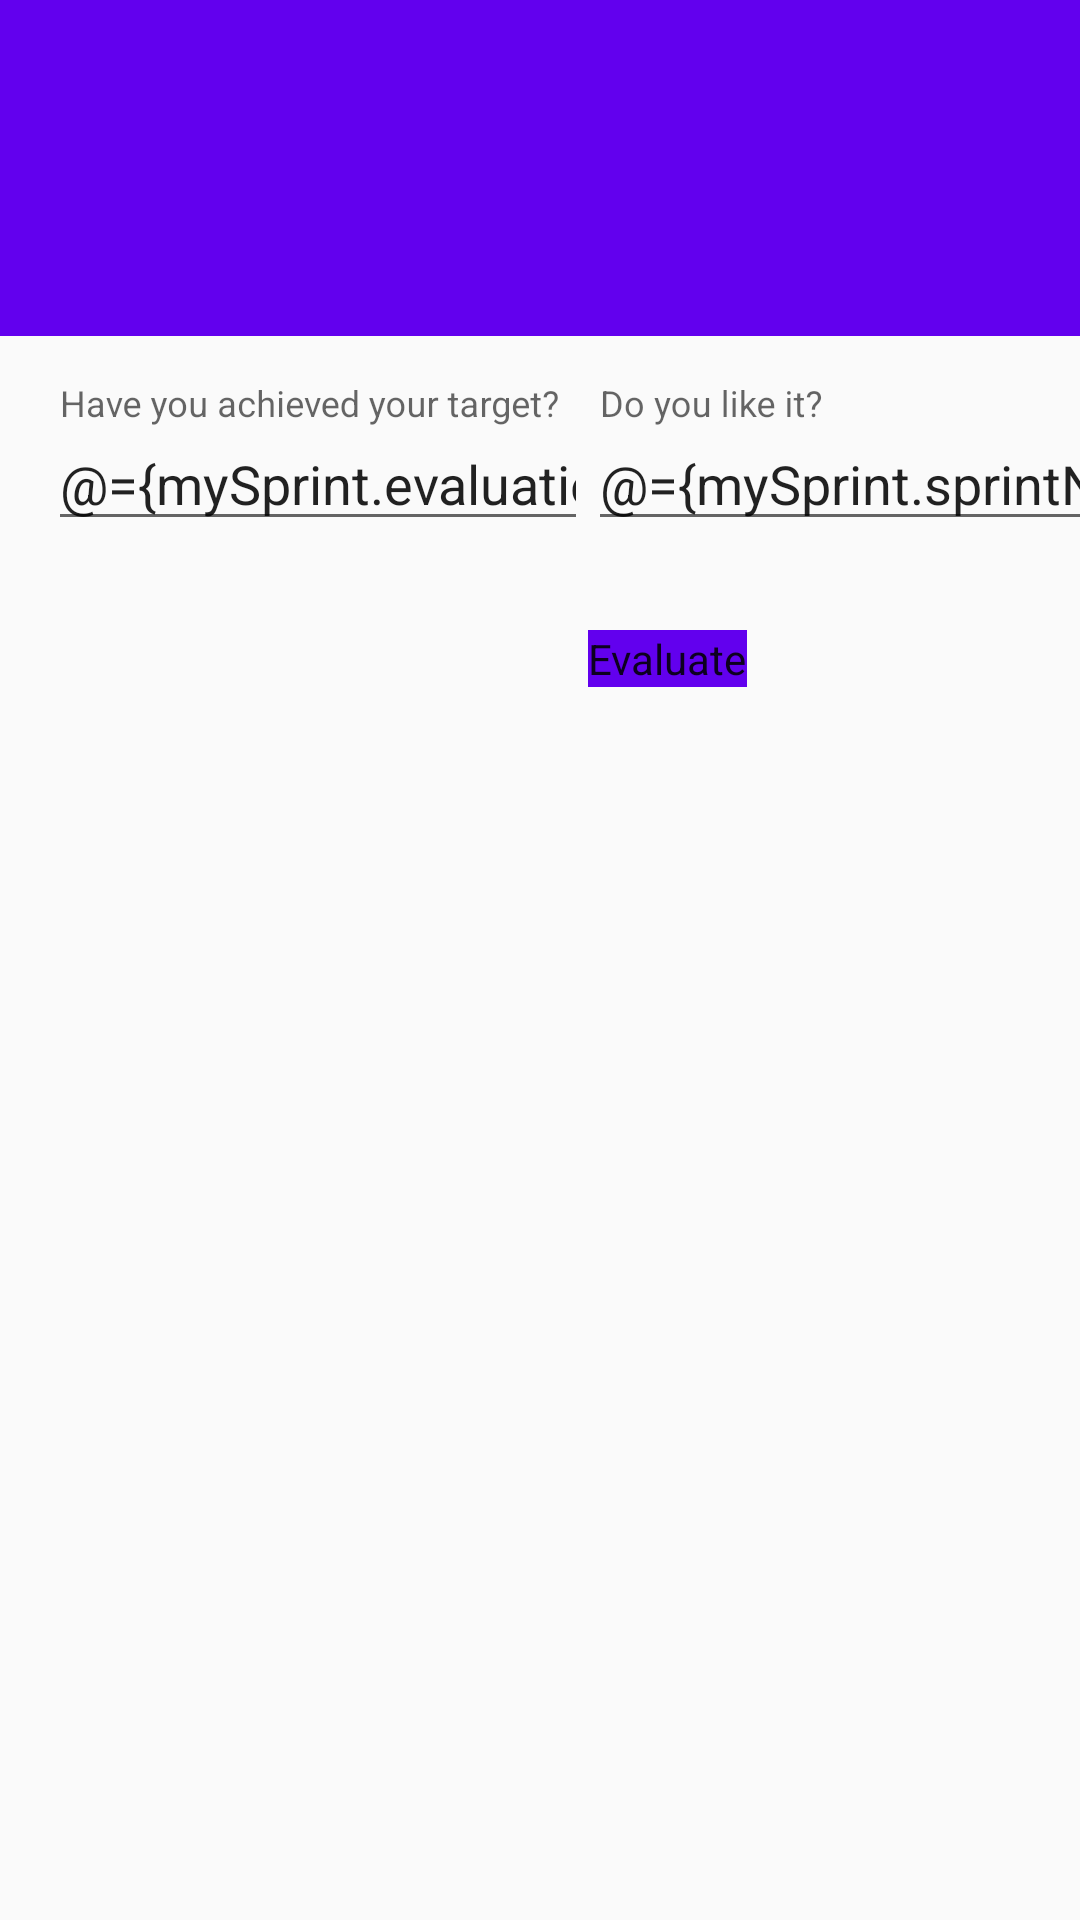

Layout XML and referenced resources for this Android screen:
<!-- AndroidManifest.xml: application theme AppTheme2 -->
<!-- res/layout/activity_sprint_evaluate.xml -->
<?xml version="1.0" encoding="utf-8"?>
<layout xmlns:android="http://schemas.android.com/apk/res/android"
    xmlns:app="http://schemas.android.com/apk/res-auto"
    xmlns:tools="http://schemas.android.com/tools">

    <data>

        <variable
            name="mySprint"
            type="com.dong.edu.data.Sprint" />
    </data>

    <androidx.coordinatorlayout.widget.CoordinatorLayout
        android:id="@+id/coordinator_evaluate"
        android:layout_width="match_parent"
        android:layout_height="match_parent">


        <com.google.android.material.appbar.AppBarLayout
            android:id="@+id/toolbar_container"
            android:layout_width="match_parent"
            android:layout_height="@dimen/appbar_layout_height">

            <com.google.android.material.appbar.CollapsingToolbarLayout
                android:layout_width="match_parent"
                android:layout_height="match_parent"
                app:layout_scrollFlags="scroll|exitUntilCollapsed">

                <androidx.appcompat.widget.Toolbar
                    android:id="@+id/toolbar_evaluate"
                    android:layout_width="match_parent"
                    android:layout_height="?actionBarSize"
                    android:theme="@style/Widget.AppCompat.ActionBar"
                    app:layout_collapseMode="pin" />


            </com.google.android.material.appbar.CollapsingToolbarLayout>

        </com.google.android.material.appbar.AppBarLayout>

        <androidx.core.widget.NestedScrollView
            android:layout_width="match_parent"
            android:layout_height="match_parent"
            app:layout_behavior="com.google.android.material.appbar.AppBarLayout$ScrollingViewBehavior">

            <androidx.constraintlayout.widget.ConstraintLayout
                android:layout_width="match_parent"
                android:layout_height="match_parent"
                tools:context="com.dong.edu.SprintEvaluateActivity">

                <com.google.android.material.textfield.TextInputLayout
                    android:id="@+id/textInputLayout3"
                    android:layout_width="@dimen/edit_text_width"
                    android:layout_height="@dimen/edit_text_height"
                    android:layout_marginStart="16dp"
                    android:layout_marginTop="16dp"
                    android:hint="Have you achieved your target?"
                    app:layout_constraintStart_toStartOf="parent"
                    app:layout_constraintTop_toTopOf="parent">

                    <com.google.android.material.textfield.TextInputEditText
                        android:id="@+id/text_sprint_evaluation"
                        android:layout_width="match_parent"
                        android:layout_height="wrap_content"
                        android:inputType="text"
                        android:text="@={mySprint.evaluation}" />
                </com.google.android.material.textfield.TextInputLayout>

                <com.google.android.material.textfield.TextInputLayout
                    android:id="@+id/textInputLayout4"
                    android:layout_width="@dimen/edit_text_width"
                    android:layout_height="@dimen/edit_text_height"
                    android:layout_marginStart="16dp"
                    android:hint="Do you like it?"
                    app:layout_constraintEnd_toEndOf="parent"
                    app:layout_constraintStart_toEndOf="@+id/textInputLayout3"
                    app:layout_constraintTop_toTopOf="@+id/textInputLayout3">

                    <com.google.android.material.textfield.TextInputEditText
                        android:id="@+id/text_sprint_q1"
                        android:layout_width="match_parent"
                        android:layout_height="wrap_content"
                        android:inputType="text"
                        android:text="@={mySprint.sprintName}" />

                </com.google.android.material.textfield.TextInputLayout>

                <com.google.android.material.button.MaterialButton
                    android:id="@+id/button_evaluate"
                    android:layout_width="wrap_content"
                    android:layout_height="wrap_content"
                    android:layout_marginTop="16dp"
                    android:onClick="evaluateClick"
                    android:text="@string/btn_evaluate"
                    app:layout_constraintStart_toStartOf="@+id/textInputLayout4"
                    app:layout_constraintTop_toBottomOf="@+id/textInputLayout4" />
            </androidx.constraintlayout.widget.ConstraintLayout>

        </androidx.core.widget.NestedScrollView>


    </androidx.coordinatorlayout.widget.CoordinatorLayout>


</layout>
<!-- resources referenced by this layout -->
<resources>
  <dimen name="appbar_layout_height">112dp</dimen>
  <dimen name="edit_text_height">60dp</dimen>
  <dimen name="edit_text_width">180dp</dimen>
  <string name="btn_evaluate">Evaluate</string>
  <style name="AppTheme2" parent="Theme.AppCompat.Light.NoActionBar">
          
          <item name="colorPrimary">@color/colorPrimary</item>
          <item name="colorPrimaryDark">@color/colorPrimaryDark</item>
          <item name="colorAccent">@color/colorAccent</item>
  
          
          <item name="colorPrimaryVariant">@color/my_app_primary_variant_color</item>
          <item name="colorSecondaryVariant">@color/my_app_secondary_variant_color</item>
          <item name="colorSurface">@color/my_app_surface_color</item>
          <item name="colorOnPrimary">@color/my_app_color_on_primary</item>
          <item name="colorOnSecondary">@color/my_app_color_on_secondary</item>
          <item name="colorOnBackground">@color/my_app_color_on_background</item>
          <item name="colorOnError">@color/my_app_color_on_error</item>
          <item name="colorOnSurface">@color/my_app_color_on_surface</item>
          <item name="scrimBackground">@color/mtrl_scrim_color</item>
          <item name="textAppearanceHeadline1">@style/TextAppearance.MaterialComponents.Headline1</item>
          <item name="textAppearanceHeadline2">@style/TextAppearance.MaterialComponents.Headline2</item>
          <item name="textAppearanceHeadline3">@style/TextAppearance.MaterialComponents.Headline3</item>
          <item name="textAppearanceHeadline4">@style/TextAppearance.MaterialComponents.Headline4</item>
          <item name="textAppearanceHeadline5">@style/TextAppearance.MaterialComponents.Headline5</item>
          <item name="textAppearanceHeadline6">@style/TextAppearance.MaterialComponents.Headline6</item>
          <item name="textAppearanceSubtitle1">@style/TextAppearance.MaterialComponents.Subtitle1</item>
          <item name="textAppearanceSubtitle2">@style/TextAppearance.MaterialComponents.Subtitle2</item>
          <item name="textAppearanceBody1">@style/TextAppearance.MaterialComponents.Body1</item>
          <item name="textAppearanceBody2">@style/TextAppearance.MaterialComponents.Body2</item>
          <item name="textAppearanceCaption">@style/TextAppearance.MaterialComponents.Caption</item>
          <item name="textAppearanceButton">@style/TextAppearance.MaterialComponents.Button</item>
          <item name="textAppearanceOverline">@style/TextAppearance.MaterialComponents.Overline</item>
          <item name="materialCalendarFullscreenTheme">@style/ThemeOverlay.MaterialComponents.MaterialCalendar.Fullscreen</item>
      </style>
  <color name="colorPrimary">#6200EE</color>
  <color name="colorPrimaryDark">#3700B3</color>
  <color name="colorAccent">#D81B60</color>
  <color name="my_app_primary_variant_color">#3700B3</color>
  <color name="my_app_secondary_variant_color">#018786</color>
  <color name="my_app_surface_color">#FFFFFF</color>
  <color name="my_app_color_on_primary">#FFFFFF</color>
  <color name="my_app_color_on_secondary">#000000</color>
  <color name="my_app_color_on_background">#FFFFFF</color>
  <color name="my_app_color_on_error">#FFFFFF</color>
  <color name="my_app_color_on_surface">#000000</color>
</resources>
